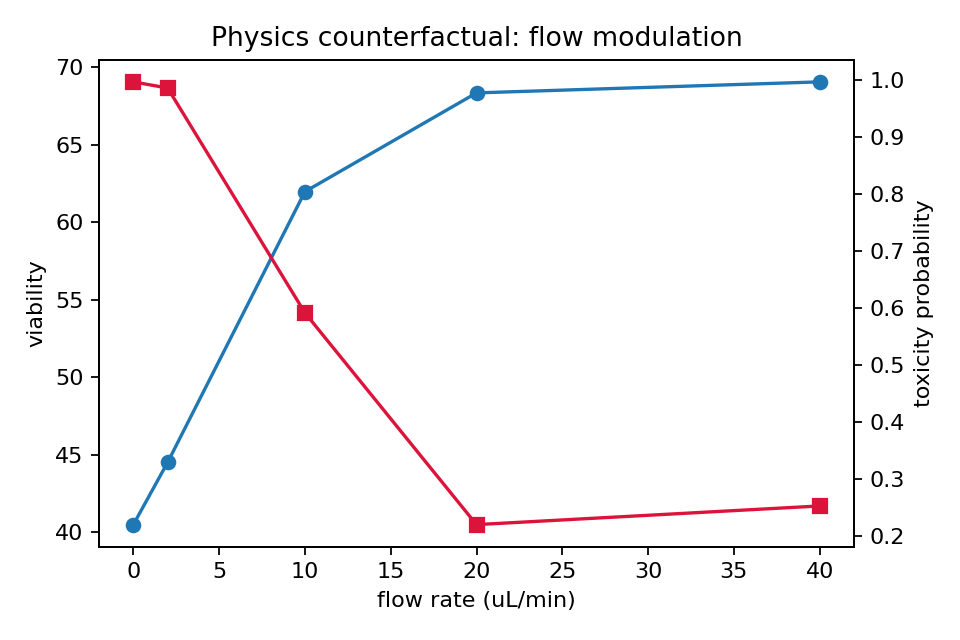

The table this chart was drawn from, first rows:
flow_rate_uL_min, wall_shear_proxy, predicted_toxicity_probability, interaction_ablation_probability, predicted_viability
0.0, 0.0, 0.997, 0.9998, 40.49
2.0, 0.36, 0.9861, 0.9984, 44.51
10.0, 1.8, 0.5913, 0.4836, 61.98
20.0, 3.6, 0.2193, 0.06033, 68.36
40.0, 7.2, 0.2521, 0.04996, 69.07
